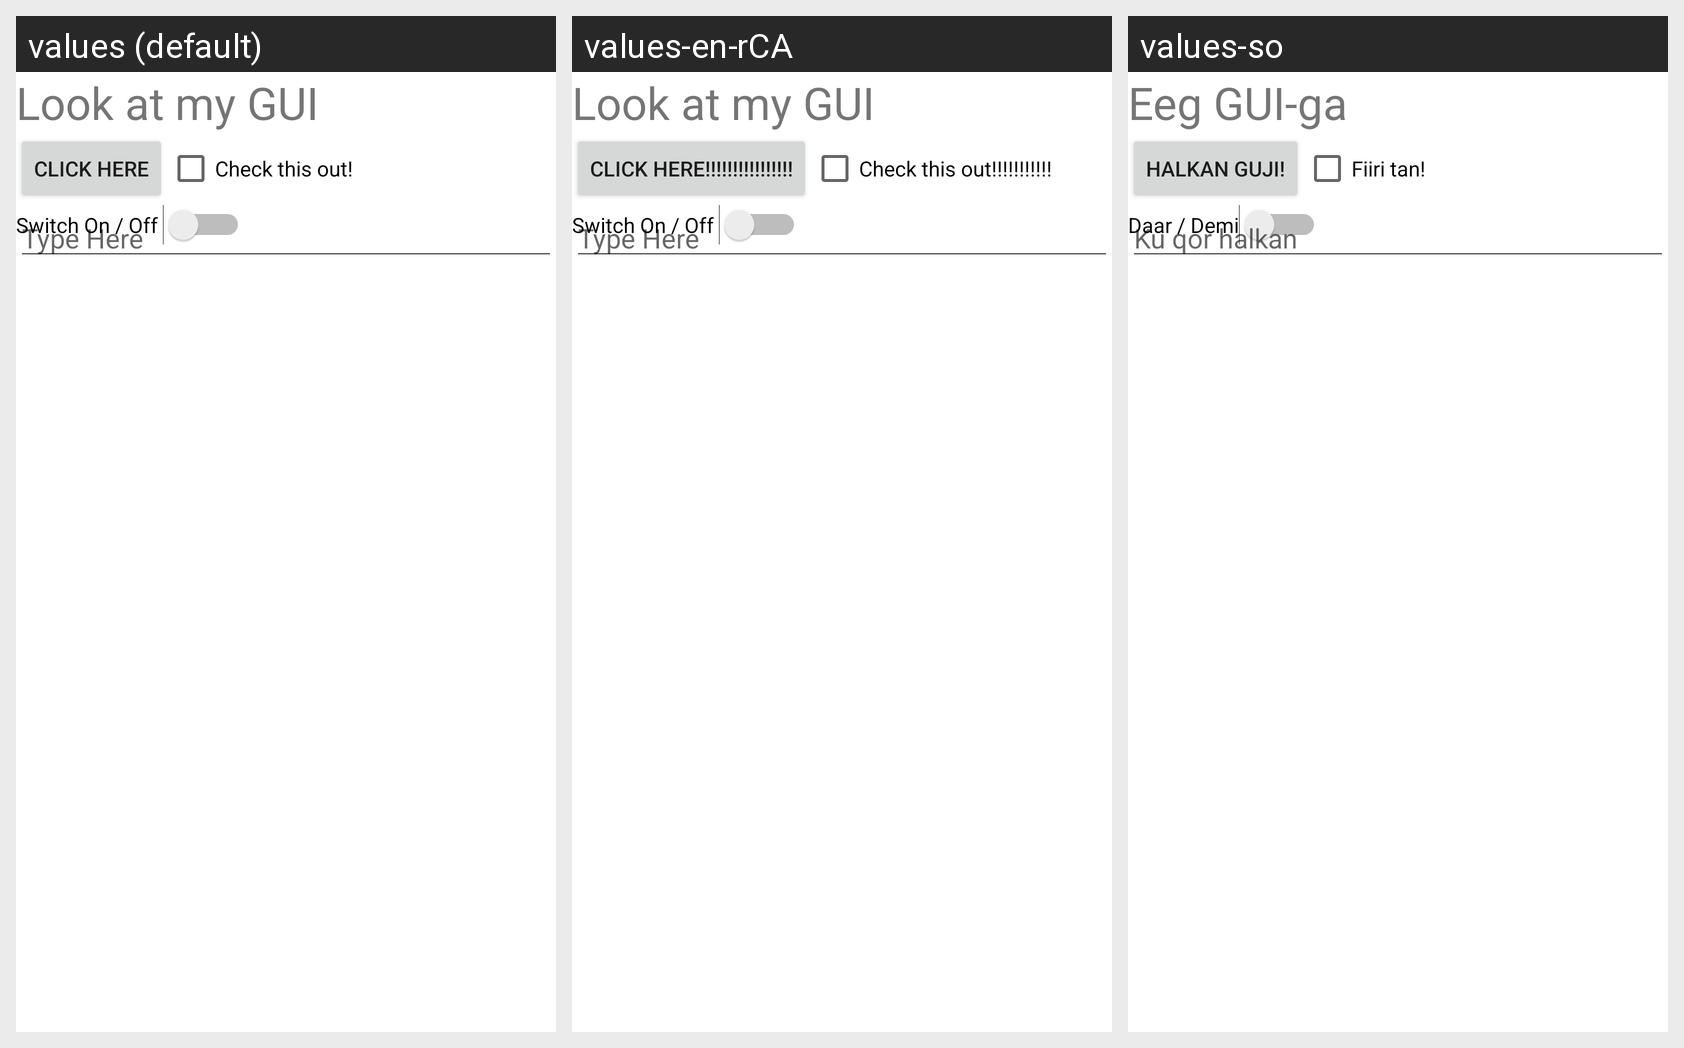

Here is an Android app screen in its default locale and in the app's own translations. Write out the translated-string differences for the strings that appear on this screen.
Android screen res/layout/activity_main_relative.xml rendered under 3 locales, left to right: values (default), values-en-rCA, values-so. Device: Nexus 5 (rendered at 1080×1920; each locale shown at half size, 540×960, under a caption strip naming it); theme Theme.AndriodLabs.
Strings drawn on this screen, with the default value and each locale's value (text and hints the layout hard-codes, and strings that could not be matched under every locale, appear in the picture but are not listed):

look_at_my_gui
  values: Look at my GUI
  values-en-rCA: Look at my GUI
  values-so: Eeg GUI-ga

click_here
  values: Click Here
  values-en-rCA: Click Here!!!!!!!!!!!!!!!!
  values-so: Halkan guji!

check_this_out
  values: Check this out!
  values-en-rCA: Check this out!!!!!!!!!!!
  values-so: Fiiri tan!

switchName
  values: Switch On / Off 
  values-en-rCA: Switch On / Off 
  values-so: Daar / Demi

type_here
  values: Type Here
  values-en-rCA: Type Here
  values-so: Ku qor halkan
